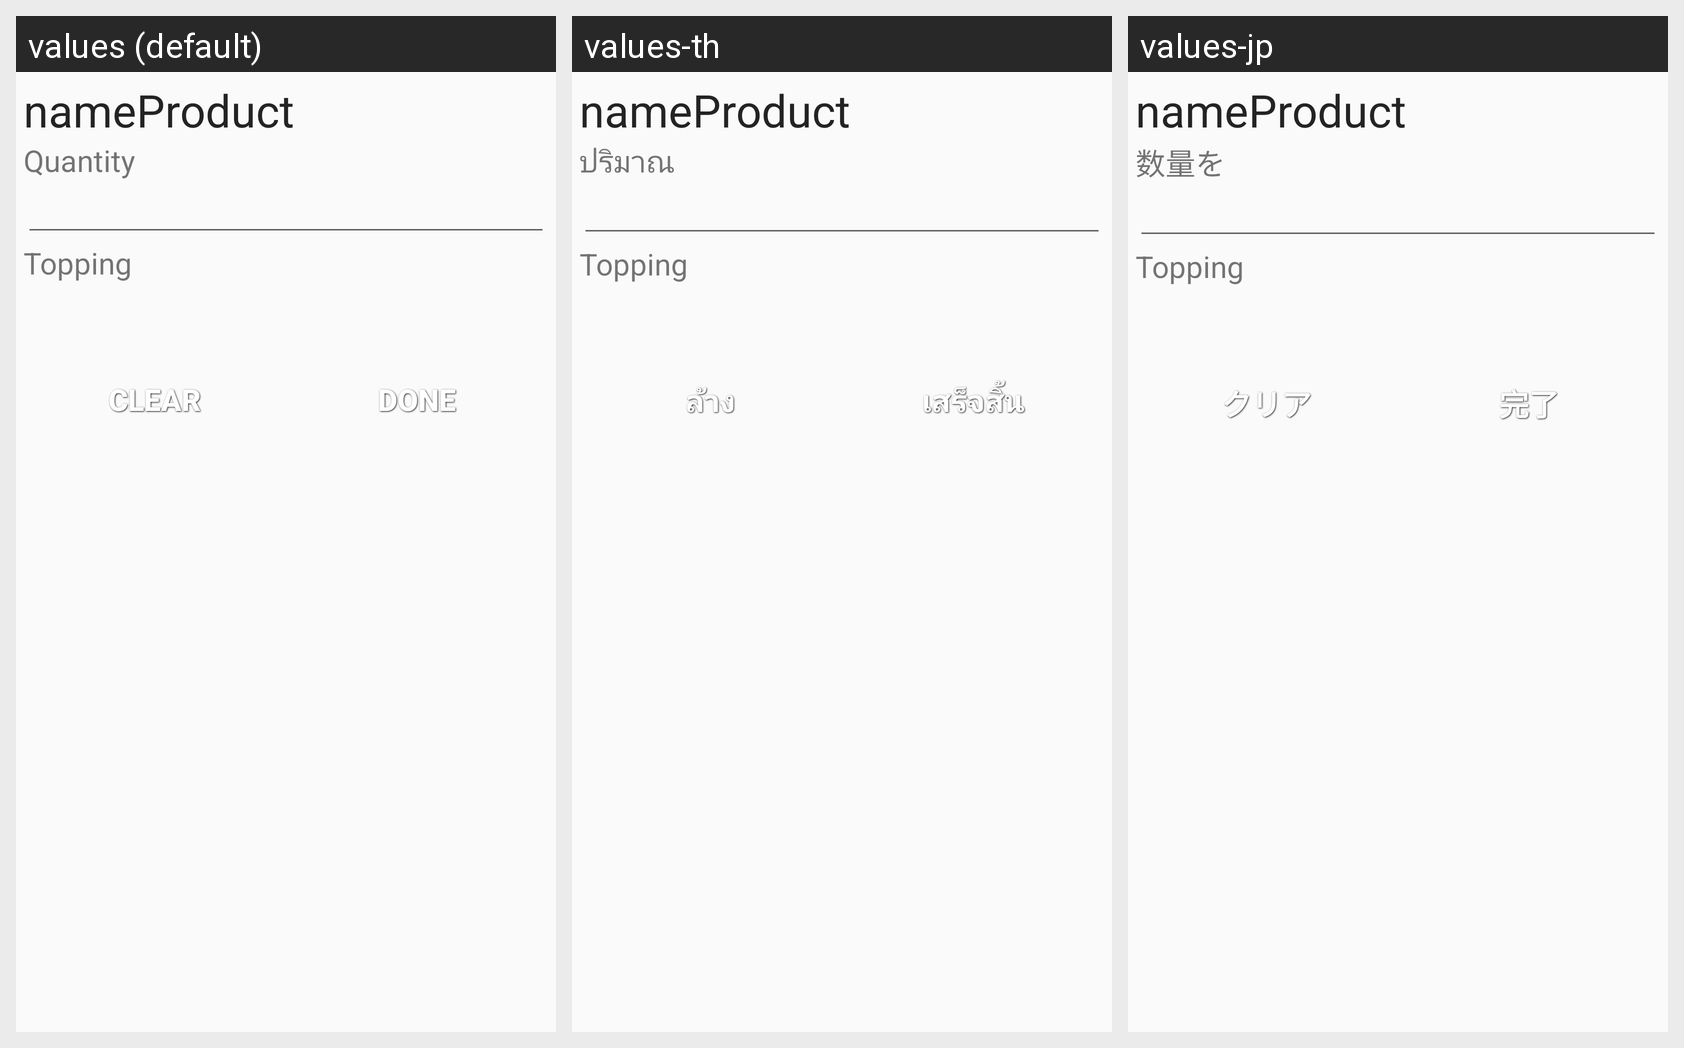

Translations of the strings shown on this Android screen, per locale in the grid:
Android screen res/layout/layout_add_product_tp.xml rendered under 3 locales, left to right: values (default), values-th, values-jp. Device: Nexus 5 (rendered at 1080×1920; each locale shown at half size, 540×960, under a caption strip naming it); theme AppTheme.
Strings drawn on this screen, with the default value and each locale's value (text and hints the layout hard-codes, and strings that could not be matched under every locale, appear in the picture but are not listed):

quantity
  values: Quantity
  values-th: ปริมาณ
  values-jp: 数量を

nav_topping
  values: Topping
  values-th: Topping  [not translated; the default value is used]
  values-jp: Topping  [not translated; the default value is used]

clear
  values: Clear
  values-th: ล้าง
  values-jp: クリア

confirm
  values: Done
  values-th: เสร็จสิ้น
  values-jp: 完了
